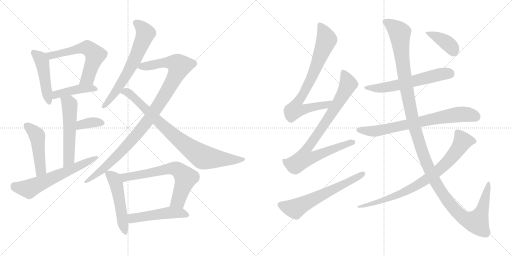
t = 0.00 s
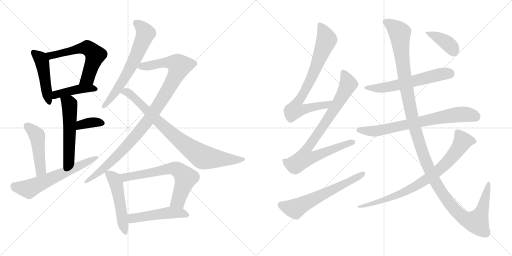
t = 3.30 s
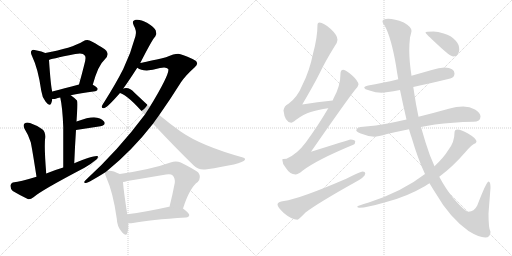
t = 6.60 s
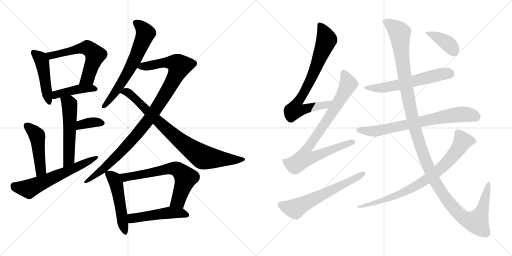
t = 9.89 s
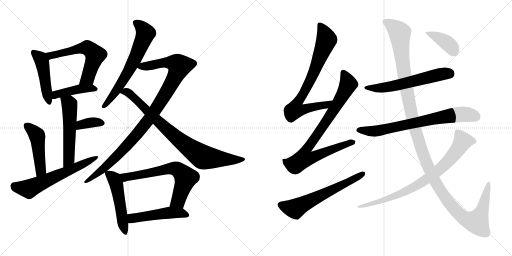
t = 13.19 s
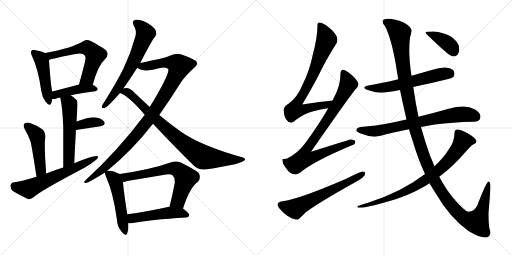
t = 16.49 s

The animated SVG that drew these frames (rendered in a browser with its animation timeline set to each time). Animation: 21 CSS @keyframes rules; one cycle of 16.49 s.

<svg version="1.1" viewBox="0 0 2048 1024" xmlns="http://www.w3.org/2000/svg">
  <g stroke="lightgray" stroke-dasharray="1,1" stroke-width="1" transform="scale(4, 4)">
    <line x1="0" y1="0" x2="256" y2="256"></line>
    <line x1="256" y1="0" x2="0" y2="256"></line>
    <line x1="128" y1="0" x2="128" y2="256"></line>
    <line x1="0" y1="128" x2="256" y2="128"></line>
    <line x1="256" y1="0" x2="512" y2="256"></line>
    <line x1="512" y1="0" x2="256" y2="256"></line>
    <line x1="384" y1="0" x2="384" y2="256"></line>
    <line x1="256" y1="128" x2="512" y2="128"></line>
  </g>
<g transform="scale(1, -1) translate(0, -850)">
   <style type="text/css">
    @keyframes keyframes0 {
      from {
       stroke: black;
       stroke-dashoffset: 469;
       stroke-width: 128;
       }
       60% {
       animation-timing-function: step-end;
       stroke: black;
       stroke-dashoffset: 0;
       stroke-width: 128;
       }
       to {
       stroke: black;
       stroke-width: 1024;
       }
       }
       #make-me-a-hanzi-animation-0 {
         animation: keyframes0 0.631673s both;
         animation-delay: 0.000000s;
         animation-timing-function: linear;
       }
    @keyframes keyframes1 {
      from {
       stroke: black;
       stroke-dashoffset: 593;
       stroke-width: 128;
       }
       66% {
       animation-timing-function: step-end;
       stroke: black;
       stroke-dashoffset: 0;
       stroke-width: 128;
       }
       to {
       stroke: black;
       stroke-width: 1024;
       }
       }
       #make-me-a-hanzi-animation-1 {
         animation: keyframes1 0.732585s both;
         animation-delay: 0.631673s;
         animation-timing-function: linear;
       }
    @keyframes keyframes2 {
      from {
       stroke: black;
       stroke-dashoffset: 429;
       stroke-width: 128;
       }
       58% {
       animation-timing-function: step-end;
       stroke: black;
       stroke-dashoffset: 0;
       stroke-width: 128;
       }
       to {
       stroke: black;
       stroke-width: 1024;
       }
       }
       #make-me-a-hanzi-animation-2 {
         animation: keyframes2 0.599121s both;
         animation-delay: 1.364258s;
         animation-timing-function: linear;
       }
    @keyframes keyframes3 {
      from {
       stroke: black;
       stroke-dashoffset: 542;
       stroke-width: 128;
       }
       64% {
       animation-timing-function: step-end;
       stroke: black;
       stroke-dashoffset: 0;
       stroke-width: 128;
       }
       to {
       stroke: black;
       stroke-width: 1024;
       }
       }
       #make-me-a-hanzi-animation-3 {
         animation: keyframes3 0.691081s both;
         animation-delay: 1.963379s;
         animation-timing-function: linear;
       }
    @keyframes keyframes4 {
      from {
       stroke: black;
       stroke-dashoffset: 360;
       stroke-width: 128;
       }
       54% {
       animation-timing-function: step-end;
       stroke: black;
       stroke-dashoffset: 0;
       stroke-width: 128;
       }
       to {
       stroke: black;
       stroke-width: 1024;
       }
       }
       #make-me-a-hanzi-animation-4 {
         animation: keyframes4 0.542969s both;
         animation-delay: 2.654460s;
         animation-timing-function: linear;
       }
    @keyframes keyframes5 {
      from {
       stroke: black;
       stroke-dashoffset: 472;
       stroke-width: 128;
       }
       61% {
       animation-timing-function: step-end;
       stroke: black;
       stroke-dashoffset: 0;
       stroke-width: 128;
       }
       to {
       stroke: black;
       stroke-width: 1024;
       }
       }
       #make-me-a-hanzi-animation-5 {
         animation: keyframes5 0.634115s both;
         animation-delay: 3.197429s;
         animation-timing-function: linear;
       }
    @keyframes keyframes6 {
      from {
       stroke: black;
       stroke-dashoffset: 617;
       stroke-width: 128;
       }
       67% {
       animation-timing-function: step-end;
       stroke: black;
       stroke-dashoffset: 0;
       stroke-width: 128;
       }
       to {
       stroke: black;
       stroke-width: 1024;
       }
       }
       #make-me-a-hanzi-animation-6 {
         animation: keyframes6 0.752116s both;
         animation-delay: 3.831544s;
         animation-timing-function: linear;
       }
    @keyframes keyframes7 {
      from {
       stroke: black;
       stroke-dashoffset: 651;
       stroke-width: 128;
       }
       68% {
       animation-timing-function: step-end;
       stroke: black;
       stroke-dashoffset: 0;
       stroke-width: 128;
       }
       to {
       stroke: black;
       stroke-width: 1024;
       }
       }
       #make-me-a-hanzi-animation-7 {
         animation: keyframes7 0.779785s both;
         animation-delay: 4.583660s;
         animation-timing-function: linear;
       }
    @keyframes keyframes8 {
      from {
       stroke: black;
       stroke-dashoffset: 1023;
       stroke-width: 128;
       }
       77% {
       animation-timing-function: step-end;
       stroke: black;
       stroke-dashoffset: 0;
       stroke-width: 128;
       }
       to {
       stroke: black;
       stroke-width: 1024;
       }
       }
       #make-me-a-hanzi-animation-8 {
         animation: keyframes8 1.082520s both;
         animation-delay: 5.363445s;
         animation-timing-function: linear;
       }
    @keyframes keyframes9 {
      from {
       stroke: black;
       stroke-dashoffset: 841;
       stroke-width: 128;
       }
       73% {
       animation-timing-function: step-end;
       stroke: black;
       stroke-dashoffset: 0;
       stroke-width: 128;
       }
       to {
       stroke: black;
       stroke-width: 1024;
       }
       }
       #make-me-a-hanzi-animation-9 {
         animation: keyframes9 0.934408s both;
         animation-delay: 6.445965s;
         animation-timing-function: linear;
       }
    @keyframes keyframes10 {
      from {
       stroke: black;
       stroke-dashoffset: 508;
       stroke-width: 128;
       }
       62% {
       animation-timing-function: step-end;
       stroke: black;
       stroke-dashoffset: 0;
       stroke-width: 128;
       }
       to {
       stroke: black;
       stroke-width: 1024;
       }
       }
       #make-me-a-hanzi-animation-10 {
         animation: keyframes10 0.663411s both;
         animation-delay: 7.380373s;
         animation-timing-function: linear;
       }
    @keyframes keyframes11 {
      from {
       stroke: black;
       stroke-dashoffset: 662;
       stroke-width: 128;
       }
       68% {
       animation-timing-function: step-end;
       stroke: black;
       stroke-dashoffset: 0;
       stroke-width: 128;
       }
       to {
       stroke: black;
       stroke-width: 1024;
       }
       }
       #make-me-a-hanzi-animation-11 {
         animation: keyframes11 0.788737s both;
         animation-delay: 8.043784s;
         animation-timing-function: linear;
       }
    @keyframes keyframes12 {
      from {
       stroke: black;
       stroke-dashoffset: 497;
       stroke-width: 128;
       }
       62% {
       animation-timing-function: step-end;
       stroke: black;
       stroke-dashoffset: 0;
       stroke-width: 128;
       }
       to {
       stroke: black;
       stroke-width: 1024;
       }
       }
       #make-me-a-hanzi-animation-12 {
         animation: keyframes12 0.654460s both;
         animation-delay: 8.832521s;
         animation-timing-function: linear;
       }
    @keyframes keyframes13 {
      from {
       stroke: black;
       stroke-dashoffset: 779;
       stroke-width: 128;
       }
       72% {
       animation-timing-function: step-end;
       stroke: black;
       stroke-dashoffset: 0;
       stroke-width: 128;
       }
       to {
       stroke: black;
       stroke-width: 1024;
       }
       }
       #make-me-a-hanzi-animation-13 {
         animation: keyframes13 0.883952s both;
         animation-delay: 9.486981s;
         animation-timing-function: linear;
       }
    @keyframes keyframes14 {
      from {
       stroke: black;
       stroke-dashoffset: 859;
       stroke-width: 128;
       }
       74% {
       animation-timing-function: step-end;
       stroke: black;
       stroke-dashoffset: 0;
       stroke-width: 128;
       }
       to {
       stroke: black;
       stroke-width: 1024;
       }
       }
       #make-me-a-hanzi-animation-14 {
         animation: keyframes14 0.949056s both;
         animation-delay: 10.370933s;
         animation-timing-function: linear;
       }
    @keyframes keyframes15 {
      from {
       stroke: black;
       stroke-dashoffset: 623;
       stroke-width: 128;
       }
       67% {
       animation-timing-function: step-end;
       stroke: black;
       stroke-dashoffset: 0;
       stroke-width: 128;
       }
       to {
       stroke: black;
       stroke-width: 1024;
       }
       }
       #make-me-a-hanzi-animation-15 {
         animation: keyframes15 0.756999s both;
         animation-delay: 11.319989s;
         animation-timing-function: linear;
       }
    @keyframes keyframes16 {
      from {
       stroke: black;
       stroke-dashoffset: 597;
       stroke-width: 128;
       }
       66% {
       animation-timing-function: step-end;
       stroke: black;
       stroke-dashoffset: 0;
       stroke-width: 128;
       }
       to {
       stroke: black;
       stroke-width: 1024;
       }
       }
       #make-me-a-hanzi-animation-16 {
         animation: keyframes16 0.735840s both;
         animation-delay: 12.076988s;
         animation-timing-function: linear;
       }
    @keyframes keyframes17 {
      from {
       stroke: black;
       stroke-dashoffset: 735;
       stroke-width: 128;
       }
       71% {
       animation-timing-function: step-end;
       stroke: black;
       stroke-dashoffset: 0;
       stroke-width: 128;
       }
       to {
       stroke: black;
       stroke-width: 1024;
       }
       }
       #make-me-a-hanzi-animation-17 {
         animation: keyframes17 0.848145s both;
         animation-delay: 12.812828s;
         animation-timing-function: linear;
       }
    @keyframes keyframes18 {
      from {
       stroke: black;
       stroke-dashoffset: 1352;
       stroke-width: 128;
       }
       81% {
       animation-timing-function: step-end;
       stroke: black;
       stroke-dashoffset: 0;
       stroke-width: 128;
       }
       to {
       stroke: black;
       stroke-width: 1024;
       }
       }
       #make-me-a-hanzi-animation-18 {
         animation: keyframes18 1.350260s both;
         animation-delay: 13.660973s;
         animation-timing-function: linear;
       }
    @keyframes keyframes19 {
      from {
       stroke: black;
       stroke-dashoffset: 805;
       stroke-width: 128;
       }
       72% {
       animation-timing-function: step-end;
       stroke: black;
       stroke-dashoffset: 0;
       stroke-width: 128;
       }
       to {
       stroke: black;
       stroke-width: 1024;
       }
       }
       #make-me-a-hanzi-animation-19 {
         animation: keyframes19 0.905111s both;
         animation-delay: 15.011233s;
         animation-timing-function: linear;
       }
    @keyframes keyframes20 {
      from {
       stroke: black;
       stroke-dashoffset: 395;
       stroke-width: 128;
       }
       56% {
       animation-timing-function: step-end;
       stroke: black;
       stroke-dashoffset: 0;
       stroke-width: 128;
       }
       to {
       stroke: black;
       stroke-width: 1024;
       }
       }
       #make-me-a-hanzi-animation-20 {
         animation: keyframes20 0.571452s both;
         animation-delay: 15.916344s;
         animation-timing-function: linear;
       }
</style>
<path d="M 181.0 638.0 Q 169.0 644.0 143.0 649.0 Q 130.0 653.0 127.0 648.0 Q 120.0 642.0 128.0 626.0 Q 153.0 574.0 165.0 487.0 Q 168.0 462.0 182.0 444.0 Q 198.0 422.0 205.0 437.0 Q 208.0 444.0 209.0 454.0 L 209.0 484.0 Q 203.0 505.0 196.0 610.0 C 194.0 632.0 194.0 632.0 181.0 638.0 Z" fill="lightgray"></path> 
<path d="M 371.0 511.0 Q 393.0 590.0 418.0 611.0 Q 443.0 636.0 419.0 653.0 Q 358.0 692.0 349.0 690.0 Q 340.0 690.0 333.0 685.0 Q 287.0 657.0 181.0 638.0 C 151.0 633.0 168.0 600.0 196.0 610.0 Q 197.0 613.0 301.0 634.0 Q 332.0 641.0 339.0 628.0 Q 346.0 622.0 337.0 591.0 Q 328.0 555.0 316.0 512.0 C 308.0 483.0 363.0 482.0 371.0 511.0 Z" fill="lightgray"></path> 
<path d="M 283.0 469.0 Q 320.0 478.0 381.0 485.0 Q 390.0 486.0 391.0 494.0 Q 391.0 500.0 371.0 511.0 C 353.0 522.0 345.0 520.0 316.0 512.0 Q 255.0 496.0 209.0 484.0 C 180.0 476.0 179.0 455.0 209.0 454.0 Q 215.0 453.0 223.0 455.0 Q 230.0 458.0 241.0 460.0 L 283.0 469.0 Z" fill="lightgray"></path> 
<path d="M 297.0 197.0 Q 300.0 270.0 304.0 330.0 L 306.0 364.0 Q 307.0 380.0 308.0 396.0 Q 312.0 442.0 308.0 448.0 Q 295.0 461.0 283.0 469.0 C 259.0 487.0 235.0 489.0 241.0 460.0 Q 250.0 420.0 253.0 342.0 Q 253.0 285.0 253.0 180.0 C 253.0 150.0 296.0 167.0 297.0 197.0 Z" fill="lightgray"></path> 
<path d="M 304.0 330.0 L 402.0 345.0 Q 426.0 352.0 416.0 364.0 Q 403.0 379.0 376.0 381.0 Q 352.0 381.0 306.0 364.0 C 278.0 354.0 274.0 325.0 304.0 330.0 Z" fill="lightgray"></path> 
<path d="M 185.0 156.0 Q 176.0 265.0 181.0 301.0 Q 182.0 323.0 169.0 333.0 Q 147.0 349.0 120.0 358.0 Q 107.0 362.0 98.0 356.0 Q 91.0 350.0 98.0 335.0 Q 114.0 310.0 123.0 281.0 Q 129.0 253.0 146.0 143.0 C 151.0 113.0 187.0 126.0 185.0 156.0 Z" fill="lightgray"></path> 
<path d="M 146.0 143.0 Q 77.0 122.0 57.0 121.0 Q 44.0 120.0 42.0 108.0 Q 41.0 95.0 51.0 86.0 Q 76.0 71.0 111.0 54.0 Q 121.0 51.0 134.0 61.0 Q 164.0 88.0 338.0 179.0 Q 362.0 192.0 379.0 207.0 Q 392.0 214.0 392.0 225.0 Q 382.0 232.0 297.0 197.0 L 253.0 180.0 Q 219.0 170.0 185.0 156.0 L 146.0 143.0 Z" fill="lightgray"></path> 
<path d="M 561.0 598.0 Q 610.0 694.0 621.0 704.0 Q 628.0 716.0 623.0 728.0 Q 619.0 740.0 588.0 759.0 Q 561.0 774.0 543.0 771.0 Q 525.0 768.0 535.0 748.0 Q 548.0 726.0 542.0 706.0 Q 524.0 639.0 493.0 574.0 Q 462.0 513.0 417.0 442.0 Q 410.0 432.0 407.0 425.0 Q 406.0 415.0 418.0 418.0 Q 431.0 422.0 480.0 478.0 L 493.0 496.0 Q 511.0 520.0 549.0 579.0 L 561.0 598.0 Z" fill="lightgray"></path> 
<path d="M 428.0 166.0 Q 528.0 247.0 612.0 355.0 L 637.0 390.0 Q 680.0 451.0 724.0 521.0 Q 743.0 549.0 778.0 580.0 Q 793.0 592.0 787.0 601.0 Q 786.0 611.0 722.0 633.0 Q 709.0 640.0 664.0 621.0 Q 583.0 602.0 561.0 598.0 C 532.0 592.0 523.0 590.0 549.0 579.0 Q 577.0 558.0 640.0 578.0 Q 665.0 584.0 673.0 574.0 Q 680.0 556.0 599.0 422.0 L 579.0 391.0 Q 474.0 250.0 343.0 130.0 Q 330.0 117.0 344.0 118.0 Q 354.0 119.0 420.0 160.0 L 428.0 166.0 Z" fill="lightgray"></path> 
<path d="M 612.0 355.0 Q 700.0 261.0 775.0 188.0 Q 794.0 169.0 821.0 172.0 Q 971.0 194.0 979.0 210.0 Q 983.0 217.0 972.0 220.0 Q 806.0 266.0 724.0 323.0 Q 684.0 351.0 637.0 390.0 L 599.0 422.0 Q 569.0 450.0 536.0 481.0 Q 523.0 497.0 504.0 498.0 Q 497.0 498.0 493.0 496.0 C 463.0 494.0 453.0 491.0 480.0 478.0 Q 516.0 465.0 579.0 391.0 L 612.0 355.0 Z" fill="lightgray"></path> 
<path d="M 479.0 154.0 Q 445.0 172.0 428.0 166.0 C 419.0 165.0 419.0 165.0 420.0 160.0 Q 419.0 154.0 425.0 141.0 Q 453.0 78.0 467.0 -24.0 Q 468.0 -55.0 486.0 -76.0 Q 504.0 -98.0 509.0 -83.0 Q 515.0 -68.0 513.0 -43.0 L 509.0 -7.0 Q 494.0 90.0 492.0 122.0 C 490.0 148.0 490.0 148.0 479.0 154.0 Z" fill="lightgray"></path> 
<path d="M 732.0 16.0 Q 759.0 100.0 791.0 122.0 Q 807.0 141.0 793.0 160.0 Q 777.0 173.0 723.0 200.0 Q 704.0 209.0 682.0 200.0 Q 607.0 173.0 479.0 154.0 C 449.0 149.0 463.0 116.0 492.0 122.0 Q 499.0 123.0 509.0 126.0 Q 588.0 139.0 664.0 152.0 Q 683.0 156.0 691.0 148.0 Q 701.0 138.0 699.0 118.0 Q 689.0 66.0 678.0 23.0 C 671.0 -6.0 723.0 -12.0 732.0 16.0 Z" fill="lightgray"></path> 
<path d="M 513.0 -43.0 Q 520.0 -44.0 532.0 -42.0 Q 599.0 -29.0 744.0 -20.0 Q 756.0 -19.0 757.0 -10.0 Q 757.0 -3.0 732.0 16.0 L 678.0 23.0 Q 677.0 23.0 676.0 23.0 Q 582.0 2.0 509.0 -7.0 C 479.0 -11.0 483.0 -42.0 513.0 -43.0 Z" fill="lightgray"></path> 
<path d="M 1331.0 448.5 Q 1269.0 442.5 1209.0 432.5 Q 1256.0 512.5 1278.0 556.5 Q 1302.0 606.5 1338.0 664.5 Q 1350.0 680.5 1350.0 691.5 Q 1350.0 709.5 1323.0 734.5 Q 1294.0 760.5 1278.0 760.5 Q 1270.0 760.5 1270.0 752.5 Q 1270.0 701.5 1252.0 635.5 Q 1238.0 566.5 1210.0 511.5 Q 1190.0 461.5 1154.0 435.5 Q 1136.0 426.5 1134.0 408.5 Q 1139.0 361.5 1165.0 359.5 Q 1170.0 359.5 1183.0 370.5 Q 1215.0 394.5 1243.0 402.5 Q 1270.0 411.5 1313.0 417.5 C 1343.0 422.5 1361.0 451.5 1331.0 448.5 Z" fill="lightgray"></path> 
<path d="M 1373.0 571.5 Q 1362.0 570.5 1362.0 556.5 Q 1362.0 506.5 1334.0 456.5 Q 1333.0 454.5 1331.0 448.5 L 1313.0 417.5 Q 1276.0 353.5 1223.0 280.5 Q 1188.0 233.5 1146.0 215.5 Q 1130.0 215.5 1129.0 212.5 Q 1129.0 195.5 1143.0 179.5 Q 1160.0 152.5 1182.0 152.5 Q 1192.0 152.5 1210.0 167.5 Q 1266.0 210.5 1413.0 271.5 Q 1421.0 274.5 1421.0 284.5 Q 1421.0 291.5 1402.0 292.5 Q 1394.0 290.5 1244.0 243.5 Q 1385.0 446.5 1419.0 489.5 Q 1432.0 501.5 1434.0 512.5 Q 1432.0 527.5 1410.0 547.5 Q 1385.0 570.5 1373.0 571.5 Z" fill="lightgray"></path> 
<path d="M 1450.0 164.5 Q 1444.0 164.5 1385.0 135.5 Q 1197.0 54.5 1136.0 46.5 Q 1110.0 43.5 1110.0 32.5 Q 1110.0 22.5 1135.0 -1.5 Q 1167.0 -28.5 1190.0 -28.5 Q 1194.0 -28.5 1222.0 0.5 Q 1272.0 38.5 1417.0 119.5 Q 1461.0 142.5 1461.0 156.5 Q 1461.0 164.5 1450.0 164.5 Z" fill="lightgray"></path> 
<path d="M 1778.0 580.5 Q 1756.0 580.5 1727.0 570.5 Q 1685.0 558.5 1646.0 547.5 L 1593.0 533.5 Q 1527.0 517.5 1473.0 508.5 Q 1457.0 505.5 1457.0 500.5 Q 1457.0 493.5 1478.0 488.5 Q 1503.0 479.5 1526.0 479.5 Q 1542.0 479.5 1600.0 490.5 L 1653.0 502.5 Q 1711.0 514.5 1801.0 536.5 Q 1818.0 541.5 1818.0 556.5 Q 1818.0 579.5 1778.0 580.5 Z" fill="lightgray"></path> 
<path d="M 1626.0 372.5 Q 1586.0 363.5 1551.0 356.5 Q 1505.0 347.5 1453.0 343.5 Q 1427.0 343.5 1425.0 328.5 Q 1427.0 323.5 1443.0 316.5 Q 1470.0 305.5 1497.0 303.5 Q 1512.0 303.5 1548.0 314.5 Q 1587.0 323.5 1636.0 333.5 L 1684.0 342.5 Q 1710.0 347.5 1740.0 352.5 Q 1809.0 361.5 1893.0 363.5 Q 1922.0 363.5 1922.0 384.5 Q 1922.0 399.5 1900.0 412.5 Q 1879.0 424.5 1853.0 424.5 Q 1825.0 424.5 1795.0 415.5 Q 1731.0 397.5 1674.0 383.5 L 1626.0 372.5 Z" fill="lightgray"></path> 
<path d="M 1646.0 547.5 Q 1637.0 606.5 1637.0 649.5 Q 1637.0 674.5 1640.0 700.5 Q 1646.0 722.5 1646.0 727.5 Q 1646.0 742.5 1615.0 760.5 Q 1578.0 775.5 1553.0 775.5 Q 1530.0 775.5 1530.0 764.5 Q 1530.0 757.5 1539.0 747.5 Q 1565.0 699.5 1584.0 588.5 Q 1588.0 560.5 1593.0 533.5 L 1600.0 490.5 Q 1613.0 427.5 1626.0 372.5 L 1636.0 333.5 Q 1641.0 315.5 1647.0 298.5 Q 1671.0 216.5 1700.0 154.5 L 1718.0 117.5 Q 1731.0 95.5 1744.0 75.5 Q 1798.0 -18.5 1874.0 -73.5 Q 1916.0 -99.5 1941.0 -99.5 Q 1962.0 -99.5 1962.0 -76.5 Q 1954.0 -64.5 1954.0 -3.5 L 1962.0 99.5 Q 1962.0 124.5 1954.0 124.5 Q 1946.0 124.5 1909.0 28.5 Q 1896.0 3.5 1874.0 3.5 Q 1860.0 3.5 1812.0 59.5 Q 1784.0 93.5 1757.0 143.5 L 1738.0 185.5 Q 1718.0 228.5 1702.0 281.5 Q 1693.0 311.5 1684.0 342.5 L 1674.0 383.5 Q 1663.0 434.5 1656.0 483.5 Q 1655.0 491.5 1653.0 502.5 L 1646.0 547.5 Z" fill="lightgray"></path> 
<path d="M 1700.0 154.5 Q 1610.0 84.5 1475.0 40.5 Q 1429.0 26.5 1429.0 24.5 Q 1429.0 19.5 1438.0 19.5 Q 1466.0 19.5 1545.0 42.5 Q 1627.0 63.5 1699.0 105.5 Q 1708.0 111.5 1718.0 117.5 L 1757.0 143.5 Q 1811.0 183.5 1862.0 242.5 Q 1887.0 272.5 1902.0 277.5 Q 1906.0 282.5 1906.0 284.5 Q 1906.0 296.5 1872.0 316.5 Q 1843.0 332.5 1830.0 332.5 Q 1818.0 332.5 1818.0 319.5 Q 1818.0 282.5 1794.0 251.5 Q 1776.0 221.5 1738.0 185.5 L 1700.0 154.5 Z" fill="lightgray"></path> 
<path d="M 1734.0 724.5 Q 1702.0 724.5 1702.0 720.5 Q 1702.0 716.5 1752.0 670.5 Q 1801.0 624.5 1813.0 624.5 Q 1824.0 624.5 1830.0 631.5 Q 1837.0 641.5 1837.0 651.5 Q 1837.0 673.5 1823.0 687.5 Q 1805.0 708.5 1775.0 716.5 Q 1751.0 724.5 1734.0 724.5 Z" fill="lightgray"></path> 
      <clipPath id="make-me-a-hanzi-clip-0">
      <path d="M 181.0 638.0 Q 169.0 644.0 143.0 649.0 Q 130.0 653.0 127.0 648.0 Q 120.0 642.0 128.0 626.0 Q 153.0 574.0 165.0 487.0 Q 168.0 462.0 182.0 444.0 Q 198.0 422.0 205.0 437.0 Q 208.0 444.0 209.0 454.0 L 209.0 484.0 Q 203.0 505.0 196.0 610.0 C 194.0 632.0 194.0 632.0 181.0 638.0 Z" fill="lightgray"></path>
      </clipPath>
      <path clip-path="url(#make-me-a-hanzi-clip-0)" d="M 134.0 640.0 L 162.0 616.0 L 171.0 596.0 L 194.0 444.0 " fill="none" id="make-me-a-hanzi-animation-0" stroke-dasharray="341 682" stroke-linecap="round"></path>

      <clipPath id="make-me-a-hanzi-clip-1">
      <path d="M 371.0 511.0 Q 393.0 590.0 418.0 611.0 Q 443.0 636.0 419.0 653.0 Q 358.0 692.0 349.0 690.0 Q 340.0 690.0 333.0 685.0 Q 287.0 657.0 181.0 638.0 C 151.0 633.0 168.0 600.0 196.0 610.0 Q 197.0 613.0 301.0 634.0 Q 332.0 641.0 339.0 628.0 Q 346.0 622.0 337.0 591.0 Q 328.0 555.0 316.0 512.0 C 308.0 483.0 363.0 482.0 371.0 511.0 Z" fill="lightgray"></path>
      </clipPath>
      <path clip-path="url(#make-me-a-hanzi-clip-1)" d="M 192.0 635.0 L 203.0 627.0 L 341.0 659.0 L 371.0 643.0 L 381.0 630.0 L 351.0 538.0 L 323.0 518.0 " fill="none" id="make-me-a-hanzi-animation-1" stroke-dasharray="465 930" stroke-linecap="round"></path>

      <clipPath id="make-me-a-hanzi-clip-2">
      <path d="M 283.0 469.0 Q 320.0 478.0 381.0 485.0 Q 390.0 486.0 391.0 494.0 Q 391.0 500.0 371.0 511.0 C 353.0 522.0 345.0 520.0 316.0 512.0 Q 255.0 496.0 209.0 484.0 C 180.0 476.0 179.0 455.0 209.0 454.0 Q 215.0 453.0 223.0 455.0 Q 230.0 458.0 241.0 460.0 L 283.0 469.0 Z" fill="lightgray"></path>
      </clipPath>
      <path clip-path="url(#make-me-a-hanzi-clip-2)" d="M 216.0 462.0 L 233.0 474.0 L 295.0 490.0 L 364.0 498.0 L 382.0 493.0 " fill="none" id="make-me-a-hanzi-animation-2" stroke-dasharray="301 602" stroke-linecap="round"></path>

      <clipPath id="make-me-a-hanzi-clip-3">
      <path d="M 297.0 197.0 Q 300.0 270.0 304.0 330.0 L 306.0 364.0 Q 307.0 380.0 308.0 396.0 Q 312.0 442.0 308.0 448.0 Q 295.0 461.0 283.0 469.0 C 259.0 487.0 235.0 489.0 241.0 460.0 Q 250.0 420.0 253.0 342.0 Q 253.0 285.0 253.0 180.0 C 253.0 150.0 296.0 167.0 297.0 197.0 Z" fill="lightgray"></path>
      </clipPath>
      <path clip-path="url(#make-me-a-hanzi-clip-3)" d="M 249.0 456.0 L 276.0 436.0 L 279.0 425.0 L 276.0 222.0 L 258.0 189.0 " fill="none" id="make-me-a-hanzi-animation-3" stroke-dasharray="414 828" stroke-linecap="round"></path>

      <clipPath id="make-me-a-hanzi-clip-4">
      <path d="M 304.0 330.0 L 402.0 345.0 Q 426.0 352.0 416.0 364.0 Q 403.0 379.0 376.0 381.0 Q 352.0 381.0 306.0 364.0 C 278.0 354.0 274.0 325.0 304.0 330.0 Z" fill="lightgray"></path>
      </clipPath>
      <path clip-path="url(#make-me-a-hanzi-clip-4)" d="M 310.0 335.0 L 318.0 346.0 L 336.0 354.0 L 372.0 361.0 L 406.0 357.0 " fill="none" id="make-me-a-hanzi-animation-4" stroke-dasharray="232 464" stroke-linecap="round"></path>

      <clipPath id="make-me-a-hanzi-clip-5">
      <path d="M 185.0 156.0 Q 176.0 265.0 181.0 301.0 Q 182.0 323.0 169.0 333.0 Q 147.0 349.0 120.0 358.0 Q 107.0 362.0 98.0 356.0 Q 91.0 350.0 98.0 335.0 Q 114.0 310.0 123.0 281.0 Q 129.0 253.0 146.0 143.0 C 151.0 113.0 187.0 126.0 185.0 156.0 Z" fill="lightgray"></path>
      </clipPath>
      <path clip-path="url(#make-me-a-hanzi-clip-5)" d="M 107.0 347.0 L 149.0 306.0 L 163.0 171.0 L 149.0 155.0 " fill="none" id="make-me-a-hanzi-animation-5" stroke-dasharray="344 688" stroke-linecap="round"></path>

      <clipPath id="make-me-a-hanzi-clip-6">
      <path d="M 146.0 143.0 Q 77.0 122.0 57.0 121.0 Q 44.0 120.0 42.0 108.0 Q 41.0 95.0 51.0 86.0 Q 76.0 71.0 111.0 54.0 Q 121.0 51.0 134.0 61.0 Q 164.0 88.0 338.0 179.0 Q 362.0 192.0 379.0 207.0 Q 392.0 214.0 392.0 225.0 Q 382.0 232.0 297.0 197.0 L 253.0 180.0 Q 219.0 170.0 185.0 156.0 L 146.0 143.0 Z" fill="lightgray"></path>
      </clipPath>
      <path clip-path="url(#make-me-a-hanzi-clip-6)" d="M 57.0 106.0 L 115.0 94.0 L 389.0 221.0 " fill="none" id="make-me-a-hanzi-animation-6" stroke-dasharray="489 978" stroke-linecap="round"></path>

      <clipPath id="make-me-a-hanzi-clip-7">
      <path d="M 561.0 598.0 Q 610.0 694.0 621.0 704.0 Q 628.0 716.0 623.0 728.0 Q 619.0 740.0 588.0 759.0 Q 561.0 774.0 543.0 771.0 Q 525.0 768.0 535.0 748.0 Q 548.0 726.0 542.0 706.0 Q 524.0 639.0 493.0 574.0 Q 462.0 513.0 417.0 442.0 Q 410.0 432.0 407.0 425.0 Q 406.0 415.0 418.0 418.0 Q 431.0 422.0 480.0 478.0 L 493.0 496.0 Q 511.0 520.0 549.0 579.0 L 561.0 598.0 Z" fill="lightgray"></path>
      </clipPath>
      <path clip-path="url(#make-me-a-hanzi-clip-7)" d="M 544.0 758.0 L 568.0 740.0 L 582.0 717.0 L 575.0 695.0 L 516.0 567.0 L 449.0 462.0 L 415.0 426.0 " fill="none" id="make-me-a-hanzi-animation-7" stroke-dasharray="523 1046" stroke-linecap="round"></path>

      <clipPath id="make-me-a-hanzi-clip-8">
      <path d="M 428.0 166.0 Q 528.0 247.0 612.0 355.0 L 637.0 390.0 Q 680.0 451.0 724.0 521.0 Q 743.0 549.0 778.0 580.0 Q 793.0 592.0 787.0 601.0 Q 786.0 611.0 722.0 633.0 Q 709.0 640.0 664.0 621.0 Q 583.0 602.0 561.0 598.0 C 532.0 592.0 523.0 590.0 549.0 579.0 Q 577.0 558.0 640.0 578.0 Q 665.0 584.0 673.0 574.0 Q 680.0 556.0 599.0 422.0 L 579.0 391.0 Q 474.0 250.0 343.0 130.0 Q 330.0 117.0 344.0 118.0 Q 354.0 119.0 420.0 160.0 L 428.0 166.0 Z" fill="lightgray"></path>
      </clipPath>
      <path clip-path="url(#make-me-a-hanzi-clip-8)" d="M 557.0 581.0 L 657.0 601.0 L 685.0 600.0 L 718.0 587.0 L 670.0 488.0 L 569.0 338.0 L 435.0 193.0 L 345.0 124.0 " fill="none" id="make-me-a-hanzi-animation-8" stroke-dasharray="895 1790" stroke-linecap="round"></path>

      <clipPath id="make-me-a-hanzi-clip-9">
      <path d="M 612.0 355.0 Q 700.0 261.0 775.0 188.0 Q 794.0 169.0 821.0 172.0 Q 971.0 194.0 979.0 210.0 Q 983.0 217.0 972.0 220.0 Q 806.0 266.0 724.0 323.0 Q 684.0 351.0 637.0 390.0 L 599.0 422.0 Q 569.0 450.0 536.0 481.0 Q 523.0 497.0 504.0 498.0 Q 497.0 498.0 493.0 496.0 C 463.0 494.0 453.0 491.0 480.0 478.0 Q 516.0 465.0 579.0 391.0 L 612.0 355.0 Z" fill="lightgray"></path>
      </clipPath>
      <path clip-path="url(#make-me-a-hanzi-clip-9)" d="M 486.0 480.0 L 501.0 484.0 L 514.0 479.0 L 695.0 308.0 L 808.0 224.0 L 876.0 214.0 L 973.0 213.0 " fill="none" id="make-me-a-hanzi-animation-9" stroke-dasharray="713 1426" stroke-linecap="round"></path>

      <clipPath id="make-me-a-hanzi-clip-10">
      <path d="M 479.0 154.0 Q 445.0 172.0 428.0 166.0 C 419.0 165.0 419.0 165.0 420.0 160.0 Q 419.0 154.0 425.0 141.0 Q 453.0 78.0 467.0 -24.0 Q 468.0 -55.0 486.0 -76.0 Q 504.0 -98.0 509.0 -83.0 Q 515.0 -68.0 513.0 -43.0 L 509.0 -7.0 Q 494.0 90.0 492.0 122.0 C 490.0 148.0 490.0 148.0 479.0 154.0 Z" fill="lightgray"></path>
      </clipPath>
      <path clip-path="url(#make-me-a-hanzi-clip-10)" d="M 429.0 157.0 L 458.0 133.0 L 465.0 116.0 L 498.0 -77.0 " fill="none" id="make-me-a-hanzi-animation-10" stroke-dasharray="380 760" stroke-linecap="round"></path>

      <clipPath id="make-me-a-hanzi-clip-11">
      <path d="M 732.0 16.0 Q 759.0 100.0 791.0 122.0 Q 807.0 141.0 793.0 160.0 Q 777.0 173.0 723.0 200.0 Q 704.0 209.0 682.0 200.0 Q 607.0 173.0 479.0 154.0 C 449.0 149.0 463.0 116.0 492.0 122.0 Q 499.0 123.0 509.0 126.0 Q 588.0 139.0 664.0 152.0 Q 683.0 156.0 691.0 148.0 Q 701.0 138.0 699.0 118.0 Q 689.0 66.0 678.0 23.0 C 671.0 -6.0 723.0 -12.0 732.0 16.0 Z" fill="lightgray"></path>
      </clipPath>
      <path clip-path="url(#make-me-a-hanzi-clip-11)" d="M 489.0 152.0 L 502.0 141.0 L 514.0 142.0 L 659.0 172.0 L 708.0 174.0 L 743.0 139.0 L 713.0 47.0 L 685.0 28.0 " fill="none" id="make-me-a-hanzi-animation-11" stroke-dasharray="534 1068" stroke-linecap="round"></path>

      <clipPath id="make-me-a-hanzi-clip-12">
      <path d="M 513.0 -43.0 Q 520.0 -44.0 532.0 -42.0 Q 599.0 -29.0 744.0 -20.0 Q 756.0 -19.0 757.0 -10.0 Q 757.0 -3.0 732.0 16.0 L 678.0 23.0 Q 677.0 23.0 676.0 23.0 Q 582.0 2.0 509.0 -7.0 C 479.0 -11.0 483.0 -42.0 513.0 -43.0 Z" fill="lightgray"></path>
      </clipPath>
      <path clip-path="url(#make-me-a-hanzi-clip-12)" d="M 517.0 -36.0 L 529.0 -23.0 L 672.0 -1.0 L 723.0 -2.0 L 749.0 -10.0 " fill="none" id="make-me-a-hanzi-animation-12" stroke-dasharray="369 738" stroke-linecap="round"></path>

      <clipPath id="make-me-a-hanzi-clip-13">
      <path d="M 1331.0 448.5 Q 1269.0 442.5 1209.0 432.5 Q 1256.0 512.5 1278.0 556.5 Q 1302.0 606.5 1338.0 664.5 Q 1350.0 680.5 1350.0 691.5 Q 1350.0 709.5 1323.0 734.5 Q 1294.0 760.5 1278.0 760.5 Q 1270.0 760.5 1270.0 752.5 Q 1270.0 701.5 1252.0 635.5 Q 1238.0 566.5 1210.0 511.5 Q 1190.0 461.5 1154.0 435.5 Q 1136.0 426.5 1134.0 408.5 Q 1139.0 361.5 1165.0 359.5 Q 1170.0 359.5 1183.0 370.5 Q 1215.0 394.5 1243.0 402.5 Q 1270.0 411.5 1313.0 417.5 C 1343.0 422.5 1361.0 451.5 1331.0 448.5 Z" fill="lightgray"></path>
      </clipPath>
      <path clip-path="url(#make-me-a-hanzi-clip-13)" d="M 1281.0 749.5 L 1307.0 691.5 L 1246.0 538.5 L 1186.0 434.5 L 1180.0 411.5 L 1204.0 409.5 L 1303.0 429.5 L 1323.0 445.5 " fill="none" id="make-me-a-hanzi-animation-13" stroke-dasharray="651 1302" stroke-linecap="round"></path>

      <clipPath id="make-me-a-hanzi-clip-14">
      <path d="M 1373.0 571.5 Q 1362.0 570.5 1362.0 556.5 Q 1362.0 506.5 1334.0 456.5 Q 1333.0 454.5 1331.0 448.5 L 1313.0 417.5 Q 1276.0 353.5 1223.0 280.5 Q 1188.0 233.5 1146.0 215.5 Q 1130.0 215.5 1129.0 212.5 Q 1129.0 195.5 1143.0 179.5 Q 1160.0 152.5 1182.0 152.5 Q 1192.0 152.5 1210.0 167.5 Q 1266.0 210.5 1413.0 271.5 Q 1421.0 274.5 1421.0 284.5 Q 1421.0 291.5 1402.0 292.5 Q 1394.0 290.5 1244.0 243.5 Q 1385.0 446.5 1419.0 489.5 Q 1432.0 501.5 1434.0 512.5 Q 1432.0 527.5 1410.0 547.5 Q 1385.0 570.5 1373.0 571.5 Z" fill="lightgray"></path>
      </clipPath>
      <path clip-path="url(#make-me-a-hanzi-clip-14)" d="M 1374.0 559.5 L 1393.0 513.5 L 1332.0 405.5 L 1223.0 248.5 L 1217.0 217.5 L 1252.0 221.5 L 1412.0 281.5 " fill="none" id="make-me-a-hanzi-animation-14" stroke-dasharray="731 1462" stroke-linecap="round"></path>

      <clipPath id="make-me-a-hanzi-clip-15">
      <path d="M 1450.0 164.5 Q 1444.0 164.5 1385.0 135.5 Q 1197.0 54.5 1136.0 46.5 Q 1110.0 43.5 1110.0 32.5 Q 1110.0 22.5 1135.0 -1.5 Q 1167.0 -28.5 1190.0 -28.5 Q 1194.0 -28.5 1222.0 0.5 Q 1272.0 38.5 1417.0 119.5 Q 1461.0 142.5 1461.0 156.5 Q 1461.0 164.5 1450.0 164.5 Z" fill="lightgray"></path>
      </clipPath>
      <path clip-path="url(#make-me-a-hanzi-clip-15)" d="M 1121.0 31.5 L 1162.0 17.5 L 1188.0 18.5 L 1452.0 155.5 " fill="none" id="make-me-a-hanzi-animation-15" stroke-dasharray="495 990" stroke-linecap="round"></path>

      <clipPath id="make-me-a-hanzi-clip-16">
      <path d="M 1778.0 580.5 Q 1756.0 580.5 1727.0 570.5 Q 1685.0 558.5 1646.0 547.5 L 1593.0 533.5 Q 1527.0 517.5 1473.0 508.5 Q 1457.0 505.5 1457.0 500.5 Q 1457.0 493.5 1478.0 488.5 Q 1503.0 479.5 1526.0 479.5 Q 1542.0 479.5 1600.0 490.5 L 1653.0 502.5 Q 1711.0 514.5 1801.0 536.5 Q 1818.0 541.5 1818.0 556.5 Q 1818.0 579.5 1778.0 580.5 Z" fill="lightgray"></path>
      </clipPath>
      <path clip-path="url(#make-me-a-hanzi-clip-16)" d="M 1463.0 499.5 L 1550.0 501.5 L 1741.0 548.5 L 1798.0 556.5 " fill="none" id="make-me-a-hanzi-animation-16" stroke-dasharray="469 938" stroke-linecap="round"></path>

      <clipPath id="make-me-a-hanzi-clip-17">
      <path d="M 1626.0 372.5 Q 1586.0 363.5 1551.0 356.5 Q 1505.0 347.5 1453.0 343.5 Q 1427.0 343.5 1425.0 328.5 Q 1427.0 323.5 1443.0 316.5 Q 1470.0 305.5 1497.0 303.5 Q 1512.0 303.5 1548.0 314.5 Q 1587.0 323.5 1636.0 333.5 L 1684.0 342.5 Q 1710.0 347.5 1740.0 352.5 Q 1809.0 361.5 1893.0 363.5 Q 1922.0 363.5 1922.0 384.5 Q 1922.0 399.5 1900.0 412.5 Q 1879.0 424.5 1853.0 424.5 Q 1825.0 424.5 1795.0 415.5 Q 1731.0 397.5 1674.0 383.5 L 1626.0 372.5 Z" fill="lightgray"></path>
      </clipPath>
      <path clip-path="url(#make-me-a-hanzi-clip-17)" d="M 1433.0 331.5 L 1500.0 325.5 L 1823.0 391.5 L 1875.0 392.5 L 1904.0 383.5 " fill="none" id="make-me-a-hanzi-animation-17" stroke-dasharray="607 1214" stroke-linecap="round"></path>

      <clipPath id="make-me-a-hanzi-clip-18">
      <path d="M 1646.0 547.5 Q 1637.0 606.5 1637.0 649.5 Q 1637.0 674.5 1640.0 700.5 Q 1646.0 722.5 1646.0 727.5 Q 1646.0 742.5 1615.0 760.5 Q 1578.0 775.5 1553.0 775.5 Q 1530.0 775.5 1530.0 764.5 Q 1530.0 757.5 1539.0 747.5 Q 1565.0 699.5 1584.0 588.5 Q 1588.0 560.5 1593.0 533.5 L 1600.0 490.5 Q 1613.0 427.5 1626.0 372.5 L 1636.0 333.5 Q 1641.0 315.5 1647.0 298.5 Q 1671.0 216.5 1700.0 154.5 L 1718.0 117.5 Q 1731.0 95.5 1744.0 75.5 Q 1798.0 -18.5 1874.0 -73.5 Q 1916.0 -99.5 1941.0 -99.5 Q 1962.0 -99.5 1962.0 -76.5 Q 1954.0 -64.5 1954.0 -3.5 L 1962.0 99.5 Q 1962.0 124.5 1954.0 124.5 Q 1946.0 124.5 1909.0 28.5 Q 1896.0 3.5 1874.0 3.5 Q 1860.0 3.5 1812.0 59.5 Q 1784.0 93.5 1757.0 143.5 L 1738.0 185.5 Q 1718.0 228.5 1702.0 281.5 Q 1693.0 311.5 1684.0 342.5 L 1674.0 383.5 Q 1663.0 434.5 1656.0 483.5 Q 1655.0 491.5 1653.0 502.5 L 1646.0 547.5 Z" fill="lightgray"></path>
      </clipPath>
      <path clip-path="url(#make-me-a-hanzi-clip-18)" d="M 1540.0 763.5 L 1569.0 747.5 L 1599.0 718.5 L 1627.0 488.5 L 1664.0 322.5 L 1702.0 208.5 L 1735.0 133.5 L 1767.0 79.5 L 1843.0 -11.5 L 1866.0 -27.5 L 1908.0 -37.5 L 1932.0 20.5 L 1955.0 119.5 " fill="none" id="make-me-a-hanzi-animation-18" stroke-dasharray="1224 2448" stroke-linecap="round"></path>

      <clipPath id="make-me-a-hanzi-clip-19">
      <path d="M 1700.0 154.5 Q 1610.0 84.5 1475.0 40.5 Q 1429.0 26.5 1429.0 24.5 Q 1429.0 19.5 1438.0 19.5 Q 1466.0 19.5 1545.0 42.5 Q 1627.0 63.5 1699.0 105.5 Q 1708.0 111.5 1718.0 117.5 L 1757.0 143.5 Q 1811.0 183.5 1862.0 242.5 Q 1887.0 272.5 1902.0 277.5 Q 1906.0 282.5 1906.0 284.5 Q 1906.0 296.5 1872.0 316.5 Q 1843.0 332.5 1830.0 332.5 Q 1818.0 332.5 1818.0 319.5 Q 1818.0 282.5 1794.0 251.5 Q 1776.0 221.5 1738.0 185.5 L 1700.0 154.5 Z" fill="lightgray"></path>
      </clipPath>
      <path clip-path="url(#make-me-a-hanzi-clip-19)" d="M 1896.0 285.5 L 1851.0 285.5 L 1825.0 244.5 L 1779.0 191.5 L 1714.0 138.5 L 1668.0 109.5 L 1532.0 46.5 L 1437.0 24.5 " fill="none" id="make-me-a-hanzi-animation-19" stroke-dasharray="677 1354" stroke-linecap="round"></path>

      <clipPath id="make-me-a-hanzi-clip-20">
      <path d="M 1734.0 724.5 Q 1702.0 724.5 1702.0 720.5 Q 1702.0 716.5 1752.0 670.5 Q 1801.0 624.5 1813.0 624.5 Q 1824.0 624.5 1830.0 631.5 Q 1837.0 641.5 1837.0 651.5 Q 1837.0 673.5 1823.0 687.5 Q 1805.0 708.5 1775.0 716.5 Q 1751.0 724.5 1734.0 724.5 Z" fill="lightgray"></path>
      </clipPath>
      <path clip-path="url(#make-me-a-hanzi-clip-20)" d="M 1705.0 719.5 L 1773.0 688.5 L 1804.0 664.5 L 1815.0 642.5 " fill="none" id="make-me-a-hanzi-animation-20" stroke-dasharray="267 534" stroke-linecap="round"></path>

</g>
</svg>
